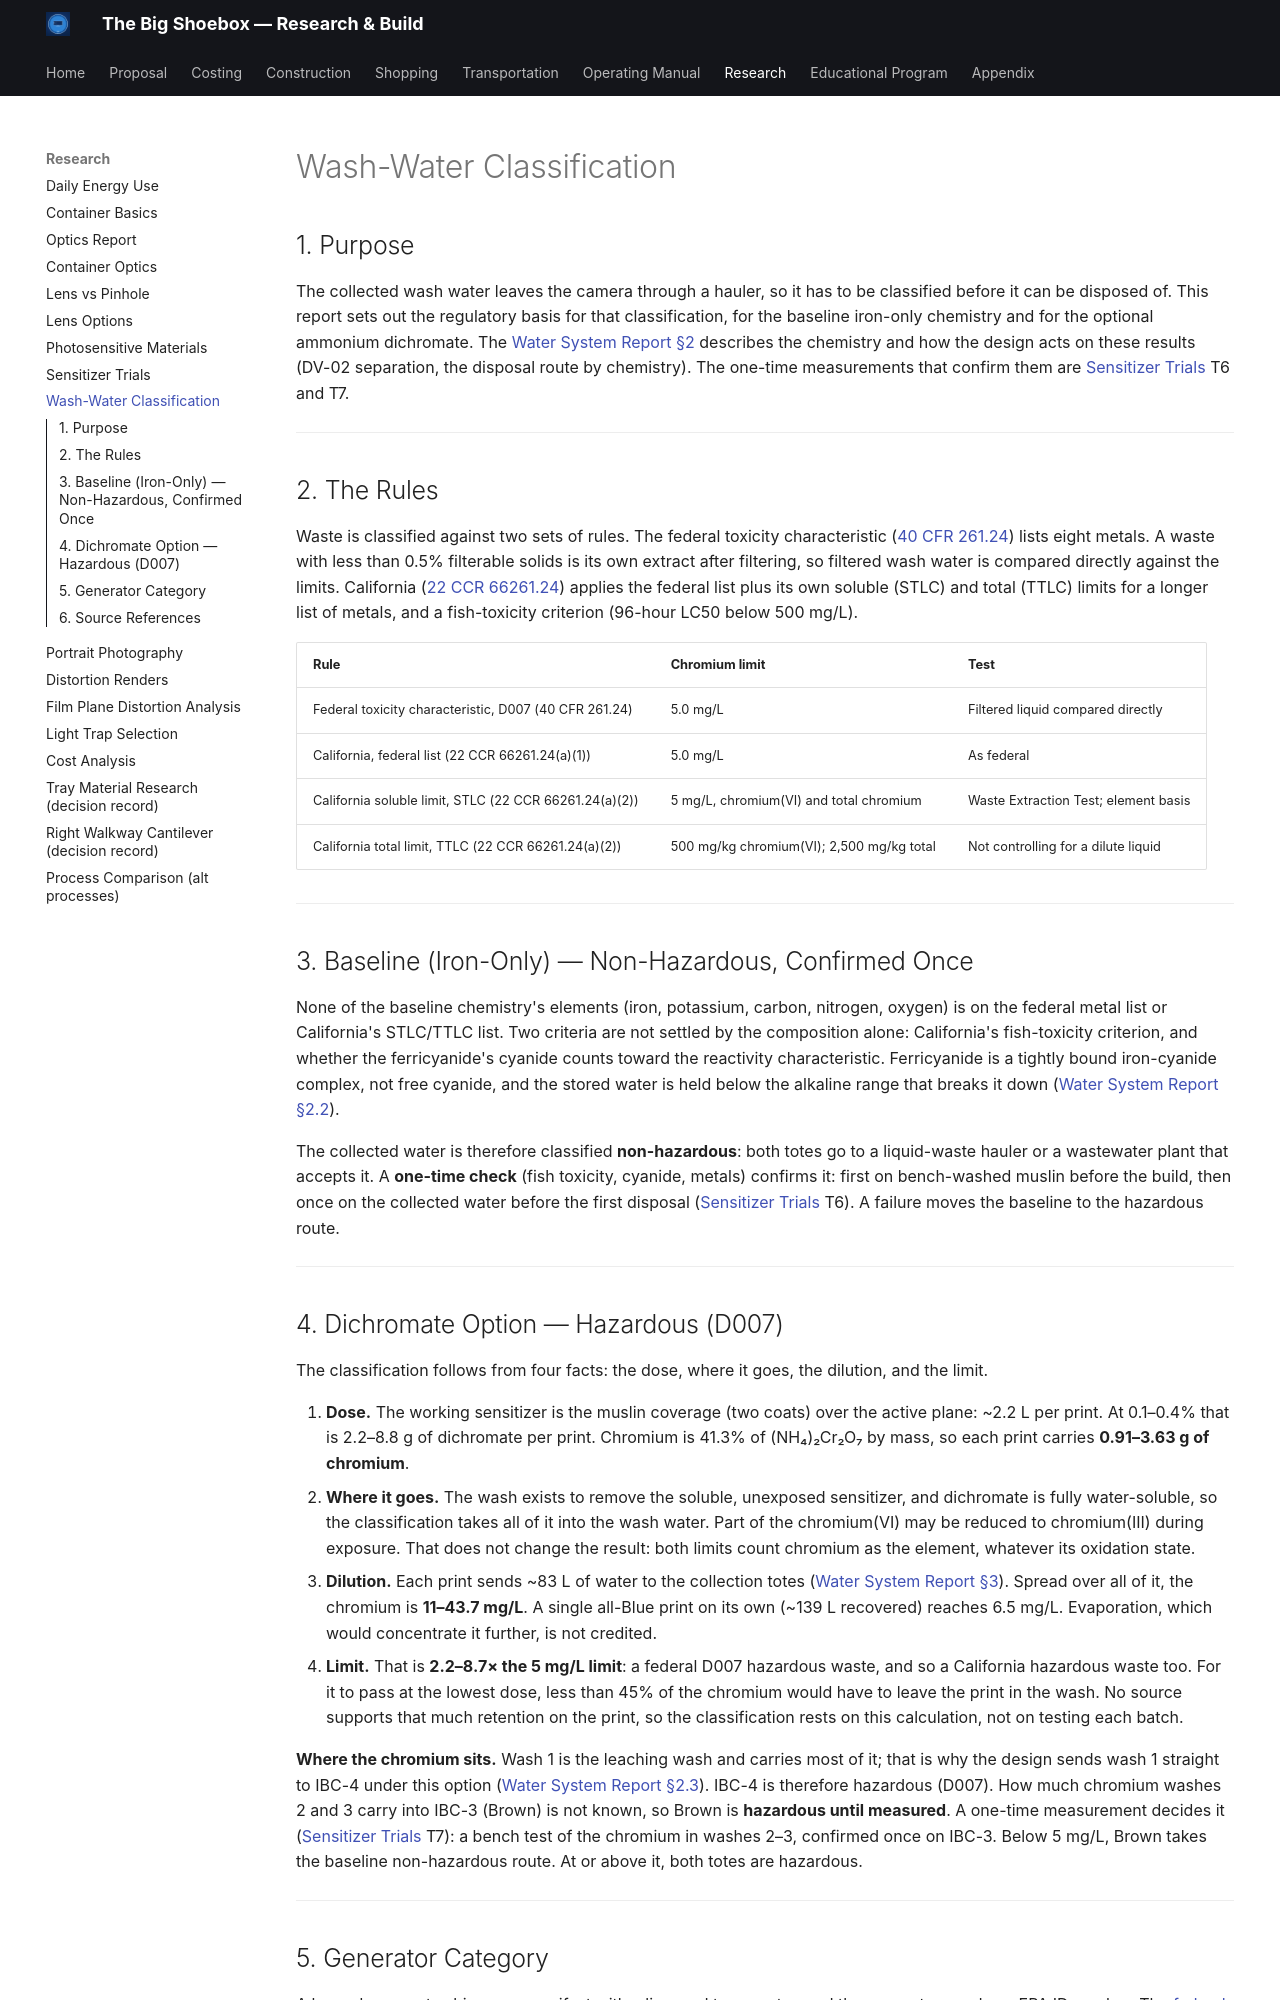

repository: alvinr/tbs · page: wash-water-classification/index.html · generator: mkdocs

<!-- SPDX-License-Identifier: AGPL-3.0-only -->
<!-- © 2026 Alvin Richards -->
# Wash-Water Classification

## 1. Purpose

The collected wash water leaves the camera through a hauler, so it has to be classified before it can be
disposed of. This report sets out the regulatory basis for that classification, for the baseline iron-only
chemistry and for the optional ammonium dichromate. The [Water System Report §2](water-system-report.md)
describes the chemistry and how the design acts on these results (DV-02 separation, the disposal route by
chemistry). The one-time measurements that confirm them are [Sensitizer Trials](sensitizer-trials.md) T6
and T7.

---

## 2. The Rules

Waste is classified against two sets of rules. The federal toxicity characteristic
([40 CFR 261.24](https://www.law.cornell.edu/cfr/text/40/261.24)) lists eight metals. A waste with less
than 0.5% filterable solids is its own extract after filtering, so filtered wash water is compared directly
against the limits. California ([22 CCR 66261.24](https://www.law.cornell.edu/regulations/california/22-CCR-66261.24))
applies the federal list plus its own soluble (STLC) and total (TTLC) limits for a longer list of metals,
and a fish-toxicity criterion (96-hour LC50 below 500 mg/L).

| Rule | Chromium limit | Test |
|------|----------------|------|
| Federal toxicity characteristic, D007 (40 CFR 261.24) | 5.0 mg/L | Filtered liquid compared directly |
| California, federal list (22 CCR 66261.24(a)(1)) | 5.0 mg/L | As federal |
| California soluble limit, STLC (22 CCR 66261.24(a)(2)) | 5 mg/L, chromium(VI) and total chromium | Waste Extraction Test; element basis |
| California total limit, TTLC (22 CCR 66261.24(a)(2)) | 500 mg/kg chromium(VI); 2,500 mg/kg total | Not controlling for a dilute liquid |

---

## 3. Baseline (Iron-Only) — Non-Hazardous, Confirmed Once

None of the baseline chemistry's elements (iron, potassium, carbon, nitrogen, oxygen) is on the federal
metal list or California's STLC/TTLC list. Two criteria are not settled by the composition alone:
California's fish-toxicity criterion, and whether the ferricyanide's cyanide counts toward the reactivity
characteristic. Ferricyanide is a tightly bound iron-cyanide complex, not free cyanide, and the stored water
is held below the alkaline range that breaks it down ([Water System Report §2.2](water-system-report.md)).

The collected water is therefore classified **non-hazardous**: both totes go to a liquid-waste hauler or a
wastewater plant that accepts it. A **one-time check** (fish toxicity, cyanide, metals) confirms it: first on
bench-washed muslin before the build, then once on the collected water before the first disposal
([Sensitizer Trials](sensitizer-trials.md) T6). A failure moves the baseline to the hazardous route.

---

## 4. Dichromate Option — Hazardous (D007)

The classification follows from four facts: the dose, where it goes, the dilution, and the limit.

1. **Dose.** The working sensitizer is the muslin coverage (two coats) over the active plane: ~<!-- BEGIN fact:sensitizer_l_per_print -->2.2<!-- END fact:sensitizer_l_per_print --> L per print. At 0.1–0.4% that is <!-- BEGIN fact:dichromate_g_lo -->2.2<!-- END fact:dichromate_g_lo -->–<!-- BEGIN fact:dichromate_g_hi -->8.8<!-- END fact:dichromate_g_hi --> g of dichromate per print. Chromium is 41.3% of (NH₄)₂Cr₂O₇ by mass, so each print carries **<!-- BEGIN fact:cr_g_lo -->0.91<!-- END fact:cr_g_lo -->–<!-- BEGIN fact:cr_g_hi -->3.63<!-- END fact:cr_g_hi --> g of chromium**.
2. **Where it goes.** The wash exists to remove the soluble, unexposed sensitizer, and dichromate is fully water-soluble, so the classification takes all of it into the wash water. Part of the chromium(VI) may be reduced to chromium(III) during exposure. That does not change the result: both limits count chromium as the element, whatever its oxidation state.
3. **Dilution.** Each print sends ~<!-- BEGIN fact:recovered_per_print_l -->83<!-- END fact:recovered_per_print_l --> L of water to the collection totes ([Water System Report §3](water-system-report.md)). Spread over all of it, the chromium is **<!-- BEGIN fact:cr_waste_mg_l_lo -->11<!-- END fact:cr_waste_mg_l_lo -->–<!-- BEGIN fact:cr_waste_mg_l_hi -->43.7<!-- END fact:cr_waste_mg_l_hi --> mg/L**. A single all-Blue print on its own (~<!-- BEGIN fact:first_print_recovered_l -->139<!-- END fact:first_print_recovered_l --> L recovered) reaches <!-- BEGIN fact:cr_first_print_mg_l -->6.5<!-- END fact:cr_first_print_mg_l --> mg/L. Evaporation, which would concentrate it further, is not credited.
4. **Limit.** That is **<!-- BEGIN fact:cr_limit_x_lo -->2.2<!-- END fact:cr_limit_x_lo -->–<!-- BEGIN fact:cr_limit_x_hi -->8.7<!-- END fact:cr_limit_x_hi -->× the 5 mg/L limit**: a federal D007 hazardous waste, and so a California hazardous waste too. For it to pass at the lowest dose, less than <!-- BEGIN fact:cr_washout_breakeven_pct -->45<!-- END fact:cr_washout_breakeven_pct -->% of the chromium would have to leave the print in the wash. No source supports that much retention on the print, so the classification rests on this calculation, not on testing each batch.

**Where the chromium sits.** Wash 1 is the leaching wash and carries most of it; that is why the design
sends wash 1 straight to IBC-4 under this option ([Water System Report §2.3](water-system-report.md)).
IBC-4 is therefore hazardous (D007). How much chromium washes 2 and 3 carry into IBC-3 (Brown) is not
known, so Brown is **hazardous until measured**. A one-time measurement decides it
([Sensitizer Trials](sensitizer-trials.md) T7): a bench test of the chromium in washes 2–3, confirmed once
on IBC-3. Below 5 mg/L, Brown takes the baseline non-hazardous route. At or above it, both totes are
hazardous.

---
